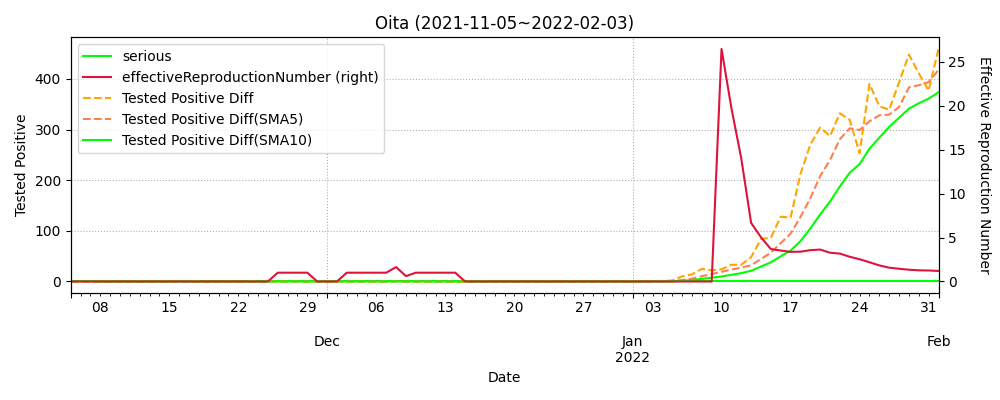

Source data for this figure (header and first rows):
datetime, testedPositive, peopleTested, hospitalized, serious, discharged, deaths, effectiveReproductionNumber, Tested Positive Diff, Tested Positive Diff(SMA5), Tested Positive Diff(SMA10)
2020-01-26, 0.0, , , , , , , , , 
2020-01-27, 0.0, , , , , , , 0.0, , 
2020-01-28, 0.0, , , , , , , 0.0, , 
2020-01-29, 0.0, , , , , , , 0.0, , 
2020-01-30, 0.0, , , , , , , 0.0, , 
2020-01-31, 0.0, , , , , , , 0.0, 0.0, 
2020-02-01, 0.0, , , , , , , 0.0, 0.0, 
2020-02-02, 0.0, , , , , , , 0.0, 0.0, 
2020-02-03, 0.0, , , , , , , 0.0, 0.0, 
2020-02-04, 0.0, , , , , , , 0.0, 0.0, 
2020-02-05, 0.0, , , , , , , 0.0, 0.0, 0.0
2020-02-06, 0.0, , , , , , , 0.0, 0.0, 0.0
2020-02-07, 0.0, , , , , , , 0.0, 0.0, 0.0
2020-02-08, 0.0, , , , , , , 0.0, 0.0, 0.0
2020-02-09, 0.0, , , , , , , 0.0, 0.0, 0.0
2020-02-10, 0.0, , , , , , , 0.0, 0.0, 0.0
2020-02-11, 0.0, , , , , , , 0.0, 0.0, 0.0
2020-02-12, 0.0, , , , , , , 0.0, 0.0, 0.0
2020-02-13, 0.0, , , , , , , 0.0, 0.0, 0.0
2020-02-14, 0.0, , , , , , , 0.0, 0.0, 0.0
2020-02-15, 0.0, , , , , , , 0.0, 0.0, 0.0
2020-02-16, 0.0, , , , , , , 0.0, 0.0, 0.0
2020-02-17, 0.0, , , , , , , 0.0, 0.0, 0.0
2020-02-18, 0.0, , , , , , , 0.0, 0.0, 0.0
2020-02-19, 0.0, , , , , , , 0.0, 0.0, 0.0
2020-02-20, 0.0, , , , , , , 0.0, 0.0, 0.0
2020-02-21, 0.0, , , , , , , 0.0, 0.0, 0.0
2020-02-22, 0.0, , , , , , , 0.0, 0.0, 0.0
2020-02-23, 0.0, , , , , , , 0.0, 0.0, 0.0
2020-02-24, 0.0, , , , , , , 0.0, 0.0, 0.0
2020-02-25, 0.0, , , , , , , 0.0, 0.0, 0.0
2020-02-26, 0.0, , , , , , , 0.0, 0.0, 0.0
2020-02-27, 0.0, , , , , , , 0.0, 0.0, 0.0
2020-02-28, 0.0, , , , , , , 0.0, 0.0, 0.0
2020-02-29, 0.0, , , , , , , 0.0, 0.0, 0.0
2020-03-01, 0.0, , , , , , , 0.0, 0.0, 0.0
2020-03-02, 0.0, , , , , , , 0.0, 0.0, 0.0
2020-03-03, 1.0, , , , , , , 1.0, 0.2, 0.1
2020-03-04, 1.0, , , , , , , 0.0, 0.2, 0.1
2020-03-05, 1.0, , , , , , , 0.0, 0.2, 0.1
2020-03-06, 1.0, , , , , , , 0.0, 0.2, 0.1
2020-03-07, 1.0, , , , , , , 0.0, 0.2, 0.1
2020-03-08, 1.0, , , , , , , 0.0, 0.0, 0.1
2020-03-09, 1.0, , , , , , , 0.0, 0.0, 0.1
2020-03-10, 1.0, , , , , , , 0.0, 0.0, 0.1
2020-03-11, 1.0, 137.0, , , , , , 0.0, 0.0, 0.1
2020-03-12, 1.0, 138.0, , , , , , 0.0, 0.0, 0.1
2020-03-13, 1.0, 148.0, , , , , , 0.0, 0.0, 0.0
2020-03-14, 1.0, 148.0, , , , , , 0.0, 0.0, 0.0
2020-03-15, 1.0, 148.0, , , , , , 0.0, 0.0, 0.0
2020-03-16, 1.0, 153.0, , , , , , 0.0, 0.0, 0.0
2020-03-17, 1.0, 155.0, , , , , , 0.0, 0.0, 0.0
2020-03-18, 1.0, 163.0, 0.0, , 1.0, 0.0, , 0.0, 0.0, 0.0
2020-03-19, 3.0, 167.0, 2.0, , 1.0, 0.0, , 2.0, 0.4, 0.2
2020-03-20, 8.0, 175.0, 5.0, , 1.0, 0.0, , 5.0, 1.4, 0.7
2020-03-21, 13.0, 175.0, 10.0, , 1.0, 0.0, , 5.0, 2.4, 1.2
2020-03-22, 21.0, 175.0, 14.0, , 1.0, 0.0, , 8.0, 4.0, 2.0
2020-03-23, 22.0, 356.0, 14.0, , 1.0, 0.0, , 1.0, 4.2, 2.1
2020-03-24, 23.0, 743.0, 15.0, , 1.0, 0.0, , 1.0, 4.0, 2.2
2020-03-25, 25.0, 1171, 15.0, , 1.0, 0.0, , 2.0, 3.4, 2.4
... 678 more rows
